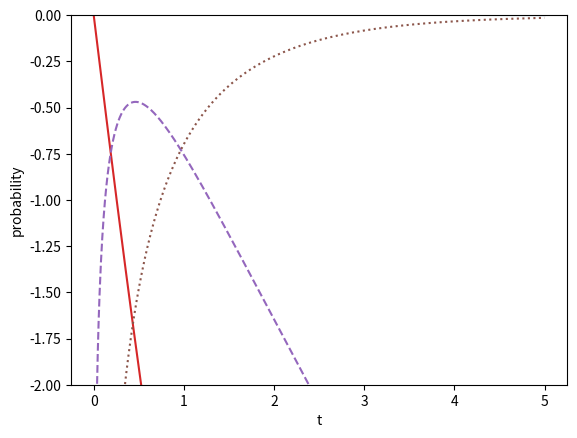

Write the Python code that produced this figure.
# -*- coding: utf-8 -*-
"""
Created on Fri Dec 17 17:49:01 2021

[redacted]
"""

import numpy as np
import matplotlib.pyplot as plt
"""

Na Ion Channel in three state model
The fourth-order Runge-Kutta method for the 1st order ordinary differencial equation

"""

ntime=1000
xx=np.zeros((ntime+1,2))
x=np.zeros(2)
tt=np.zeros(ntime+1)
ff=np.zeros(2)
h=0.01/2


def func(x):

#Folding: fast initial step, followed by slow final step
    k1=4.0
    k1min=0.11
    k2=0.97
    k2min=0.0027

    ff[0]=-k1*x[0]+k1min*x[1]
    ff[1]=k1*x[0]-k1min*x[1]-k2*x[1]+k2min*(1-x[0]-x[1])

    return ff

xx[0,0]=1.
xx[0,1]=0.
tt[0]=0.0

for t in range(ntime):
    tt[t+1]=(t+1)*h
    k1 = h*func(xx[t,:])
    k2 = h*func(xx[t,:]+0.5*k1)
    k3 = h*func(xx[t,:]+0.5*k2)
    k4 = h*func(xx[t,:]+k3)
    xx[t+1,:]=xx[t,:]+(k1+2*k2+2*k3+k4)/6


#plt.xlim([-0.1,5.])
plt.plot (tt, xx[:,0])
plt.plot (tt, xx[:,1], linestyle="dashed")
plt.plot (tt, 1-xx[:,0]-xx[:,1], linestyle="dotted")
plt.xlabel("t")
plt.ylabel("probability")
plt.show()

#"""
#tt=np.log(tt)
#plt.xlim([-1,20.])
plt.ylim([-2,0.])
plt.plot (tt, np.log(xx[:,0]))
plt.plot (tt, np.log(xx[:,1]), linestyle="dashed")
plt.plot (tt, np.log(1-xx[:,0]-xx[:,1]), linestyle="dotted")
plt.xlabel("t")
plt.ylabel("probability")
plt.show()
#"""
